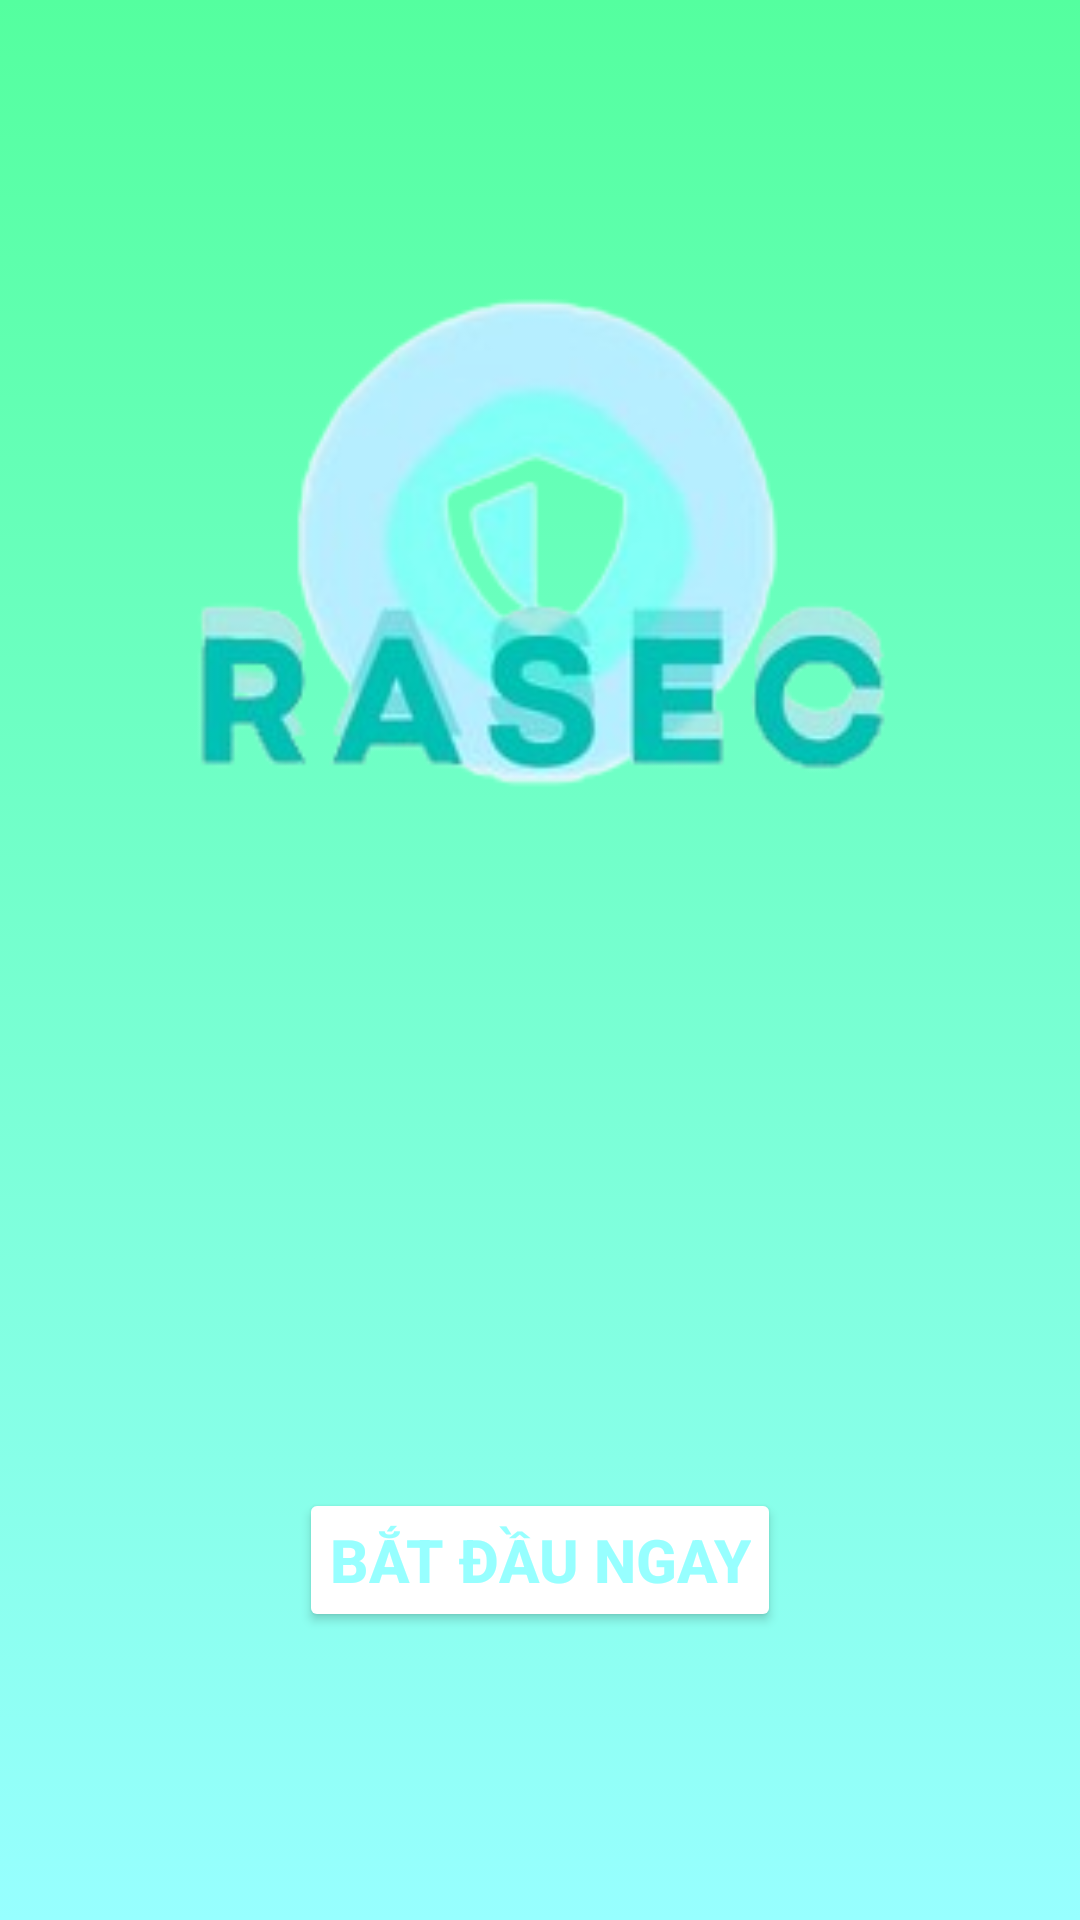

Here is an Android app screen rendered from its layout file. Give the layout XML and the strings, colors and styles it references.
<!-- AndroidManifest.xml: application theme Theme.Silen -->
<!-- res/layout/first_ui.xml -->
<?xml version="1.0" encoding="utf-8"?>
<androidx.constraintlayout.widget.ConstraintLayout xmlns:android="http://schemas.android.com/apk/res/android"
    xmlns:tools="http://schemas.android.com/tools"
    android:layout_width="match_parent"
    android:layout_height="match_parent"
    xmlns:app="http://schemas.android.com/apk/res-auto"
    android:background="@drawable/gradient_background">
    <ImageView
        android:id="@+id/imageLogo"
        android:layout_width="400dp"
        android:layout_height="400dp"
        app:layout_constraintRight_toRightOf="parent"
        app:layout_constraintLeft_toLeftOf="parent"
        android:src="@drawable/logo"
        tools:ignore="MissingConstraints" />
    <Button
        android:id="@+id/btnStart"
        android:layout_width="wrap_content"
        android:layout_height="wrap_content"
        style="Widget.MaterialComponents.Button.TextButton.Dialog.FullWidth"
        app:layout_constraintTop_toBottomOf="@+id/imageLogo"
        app:layout_constraintLeft_toLeftOf="parent"
        app:layout_constraintRight_toRightOf="parent"
        android:text="Bắt đầu ngay"
        app:backgroundTint="@color/white"
        android:textColor="#97FFFF"
        android:textStyle="bold"
        android:textSize="20dp"
        android:padding="10dp"

        app:layout_constraintBottom_toBottomOf="parent"



        tools:ignore="MissingConstraints" />

</androidx.constraintlayout.widget.ConstraintLayout>
<!-- resources referenced by this layout -->
<resources>
  <!-- drawable gradient_background (drawable) -->
  <?xml version ="1.0" encoding="utf-8"?>
  <selector xmlns:android="http://schemas.android.com/apk/res/android">
      <item>
          <shape>
              <gradient android:angle="90" android:startColor="#97FFFF" android:endColor="#54FF9F" android:type="linear"/>
          </shape>
      </item>
  </selector>
  <!-- drawable logo: png bitmap (drawable, 37104 bytes) -->
  <style name="Theme.Silen" parent="Theme.MaterialComponents.DayNight.DarkActionBar">
          
          <item name="colorPrimary">@color/purple_500</item>
          <item name="colorPrimaryVariant">@color/purple_700</item>
          <item name="colorOnPrimary">@color/white</item>
          
          <item name="colorSecondary">@color/teal_200</item>
          <item name="colorSecondaryVariant">@color/teal_700</item>
          <item name="colorOnSecondary">@color/black</item>
          
          <item name="android:statusBarColor">?attr/colorPrimaryVariant</item>
          
      </style>
  <!-- not gathered from this repository: default colours our renderer supplied (Android Studio template values) -->
  <color name="purple_500">#FF6200EE</color>
  <color name="purple_700">#FF3700B3</color>
  <color name="teal_200">#FF03DAC5</color>
  <color name="teal_700">#FF018786</color>
  <color name="black">#FF000000</color>
  <color name="white">#FFFFFFFF</color>
</resources>
